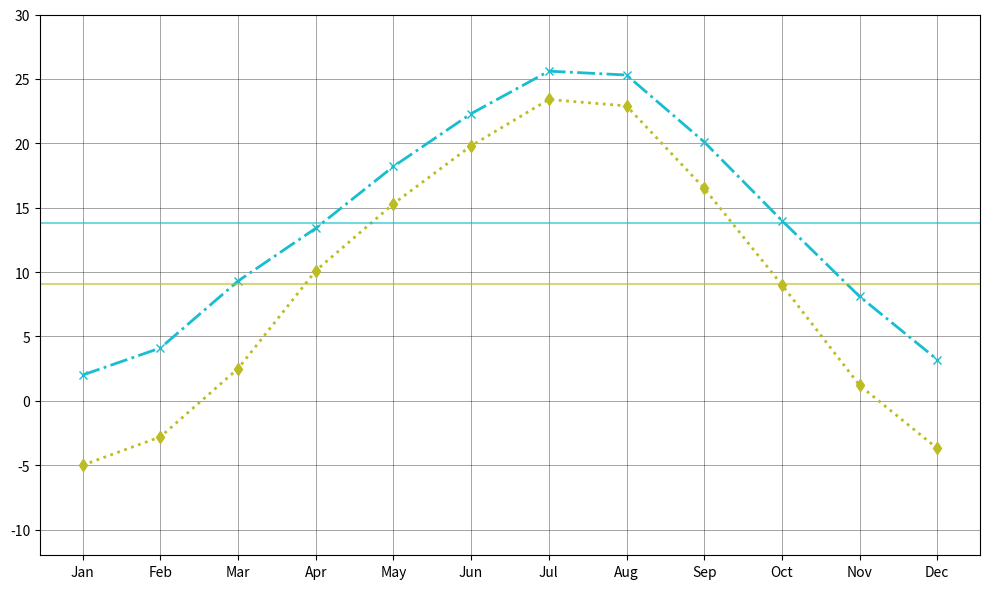

The script that saved this image:
import matplotlib.pyplot as plt
import numpy as np

months = np.array(['Jan', 'Feb', 'Mar', 'Apr', 'May', 'Jun', 'Jul', 'Aug', 'Sep', 'Oct', 'Nov', 'Dec'])
city_a_temps = np.array([2.0, 4.1, 9.3, 13.4, 18.2, 22.3, 25.6, 25.3, 20.1, 14.0, 8.1, 3.2])
city_b_temps = np.array([-5.0, -2.8, 2.5, 10.1, 15.3, 19.8, 23.4, 22.9, 16.5, 9.0, 1.2, -3.7])

avg_city_a = np.mean(city_a_temps)
avg_city_b = np.mean(city_b_temps)

fig, ax = plt.subplots(figsize=(10, 6))

ax.plot(months, city_a_temps, marker='x', color='#17becf', linestyle='-.', linewidth=2)
ax.plot(months, city_b_temps, marker='d', color='#bcbd22', linestyle=':', linewidth=2)

ax.axhline(y=avg_city_a, color='#17becf', linestyle='-', linewidth=1.5, alpha=0.6)
ax.axhline(y=avg_city_b, color='#bcbd22', linestyle='-', linewidth=1.5, alpha=0.6)

ax.grid(visible=True, which='both', linestyle='-', linewidth=0.5, color='black', alpha=0.5)
ax.set_xticks(months)
ax.set_yticks(np.arange(-10, 31, 5))
ax.set_ylim(-12, 30)

plt.tight_layout()
plt.show()
